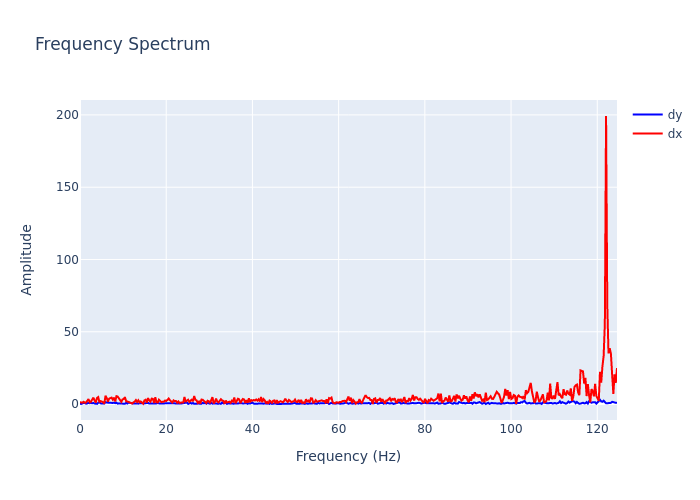

Source data for this figure (header and first rows):
, frequency, dx, dy
0, 0.0, 1.252, 0.2379
1, 0.2818, 1.042, 0.0608
2, 0.5637, 0.947, 0.4294
3, 0.8455, 1.555, 0.832
4, 1.127, 0.8684, 0.6482
5, 1.409, 1.089, 0.2191
6, 1.691, 2.037, 0.4529
7, 1.973, 3.406, 0.8502
8, 2.255, 1.196, 0.5603
9, 2.537, 1.575, 0.9323
10, 2.818, 3.063, 0.5242
11, 3.1, 4.435, 0.7754
12, 3.382, 2.536, 0.3569
13, 3.664, 1.001, 0.4183
14, 3.946, 4.18, 0.1145
15, 4.228, 4.799, 0.8785
16, 4.51, 1.209, 1.358
17, 4.791, 2.081, 0.4655
18, 5.073, 1.674, 0.6431
19, 5.355, 1.327, 0.3959
20, 5.637, 0.2013, 0.3116
21, 5.919, 5.749, 1.365
22, 6.201, 4.148, 1.018
23, 6.483, 1.715, 0.9472
24, 6.764, 3.739, 0.933
25, 7.046, 3.99, 0.3802
26, 7.328, 4.447, 0.4735
27, 7.61, 3.006, 0.7479
28, 7.892, 4.459, 0.9467
29, 8.174, 1.797, 0.6005
30, 8.455, 5.474, 0.9518
31, 8.737, 5.196, 0.2859
32, 9.019, 4.164, 0.4801
33, 9.301, 3.011, 0.4973
34, 9.583, 1.549, 0.3399
35, 9.865, 3.21, 0.3272
36, 10.15, 3.499, 0.07116
37, 10.43, 4.764, 0.1605
38, 10.71, 1.862, 0.8663
39, 10.99, 1.804, 0.3618
40, 11.27, 1.444, 0.9595
41, 11.56, 1.501, 0.5384
42, 11.84, 1.073, 0.6898
43, 12.12, 0.3565, 0.4651
44, 12.4, 1.161, 0.3292
45, 12.68, 1.649, 0.2426
46, 12.97, 2.756, 0.4746
47, 13.25, 1.399, 0.04942
48, 13.53, 2.619, 0.2779
49, 13.81, 1.179, 0.5499
50, 14.09, 1.808, 0.4261
51, 14.37, 1.296, 0.5511
52, 14.66, 0.218, 0.524
53, 14.94, 2.502, 0.445
54, 15.22, 2.978, 0.6004
55, 15.5, 1.011, 0.9145
56, 15.78, 4.145, 0.7828
57, 16.07, 2.514, 0.3065
58, 16.35, 1.641, 0.3125
59, 16.63, 3.759, 0.1402
... 383 more rows
